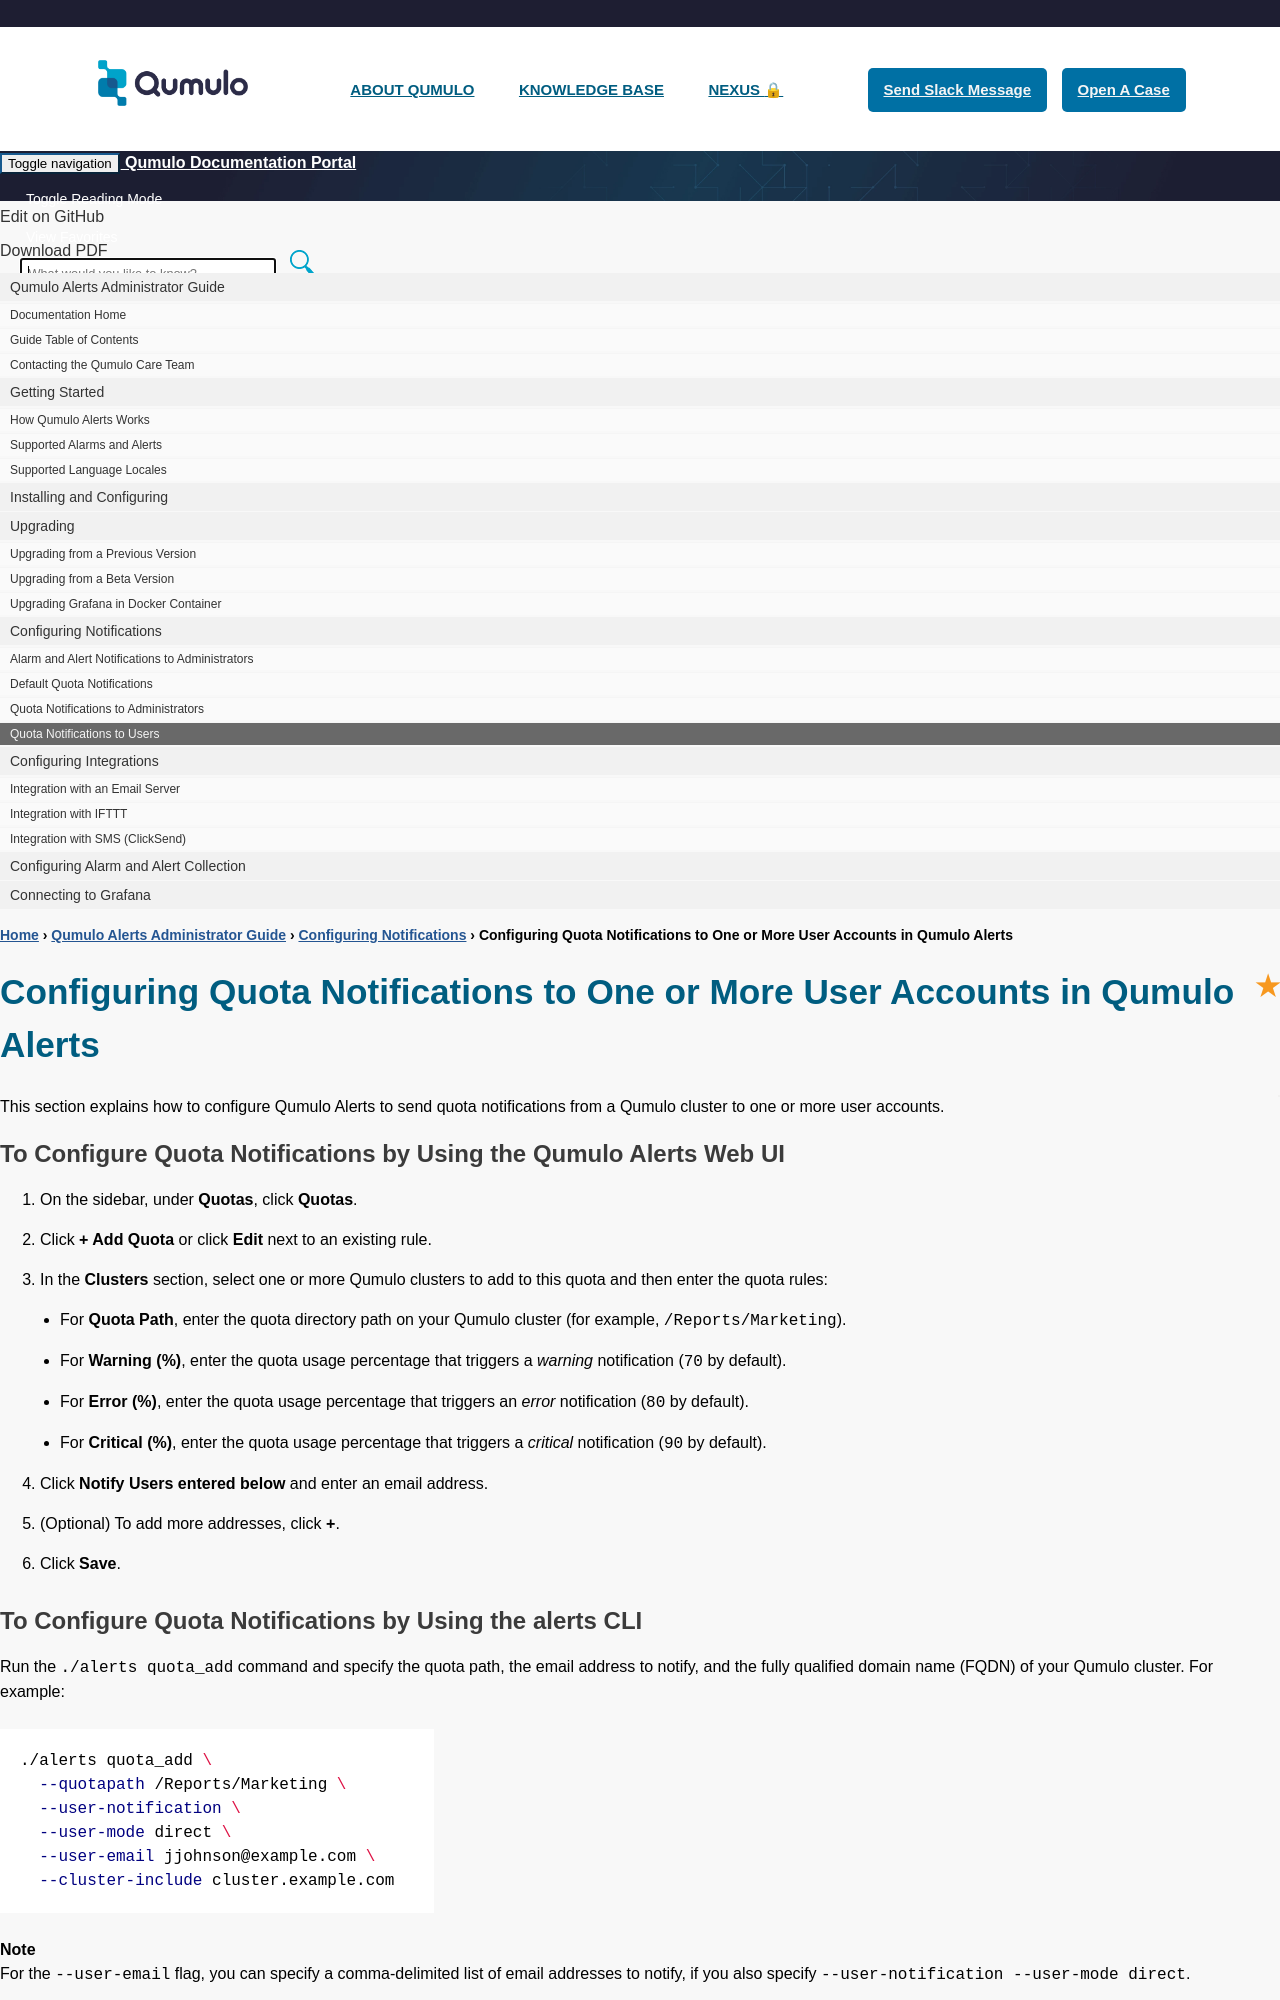

repository: Qumulo/docs · page: qumulo-alerts-guide/configuring-notifications/quota-notifications-to-users.html · generator: jekyll

---
title: "Configuring Quota Notifications to One or More User Accounts in Qumulo Alerts"
summary: "This section explains how to configure Qumulo Alerts to send quota notifications from a Qumulo cluster to one or more user accounts."
permalink: /qumulo-alerts-guide/configuring-notifications/quota-notifications-to-users.html
redirect_from:
  - /qumulo-alerts-guide/configuring-notifications/quotas-to-users.html
sidebar: qumulo_alerts_guide_sidebar
---

## To Configure Quota Notifications by Using the Qumulo Alerts Web UI

1. On the sidebar, under **Quotas**, click **Quotas**.

1. Click **+ Add Quota** or click **Edit** next to an existing rule.

1. In the **Clusters** section, select one or more Qumulo clusters to add to this quota and then enter the quota rules:

   * For **Quota Path**, enter the quota directory path on your Qumulo cluster (for example, `/Reports/Marketing`).
  
   * For **Warning (%)**, enter the quota usage percentage that triggers a _warning_ notification (`70` by default).
  
   * For **Error (%)**, enter the quota usage percentage that triggers an _error_ notification (`80` by default).
  
   * For **Critical (%)**, enter the quota usage percentage that triggers a _critical_ notification (`90` by default).

1. Click **Notify Users entered below** and enter an email address.

1. (Optional) To add more addresses, click **+**.

1. Click **Save**.
